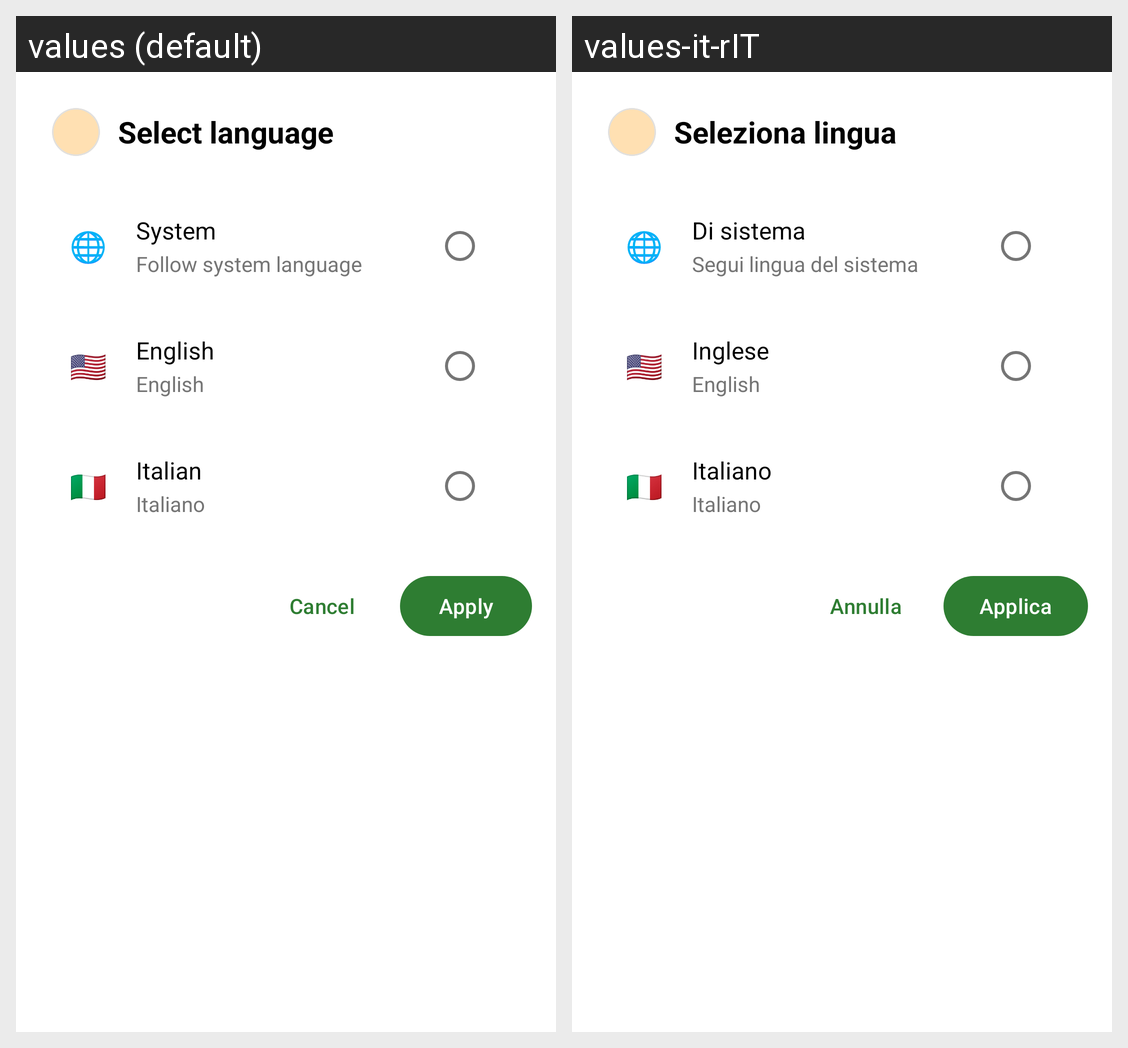

Locale-by-locale string values for the Android screen shown in this grid:
Android screen res/layout/dialog_language_selector.xml rendered under 2 locales, left to right: values (default), values-it-rIT. Device: Nexus 5 (rendered at 1080×1920; each locale shown at half size, 540×960, under a caption strip naming it); theme Theme.EasyPantry.
Strings drawn on this screen, with the default value and each locale's value (text and hints the layout hard-codes, and strings that could not be matched under every locale, appear in the picture but are not listed):

dialog_select_language
  values: Select language
  values-it-rIT: Seleziona lingua

language_system
  values: System
  values-it-rIT: Di sistema

language_system_description
  values: Follow system language
  values-it-rIT: Segui lingua del sistema

language_english
  values: English
  values-it-rIT: Inglese

language_italian
  values: Italian
  values-it-rIT: Italiano

dialog_cancel
  values: Cancel
  values-it-rIT: Annulla

dialog_apply
  values: Apply
  values-it-rIT: Applica
